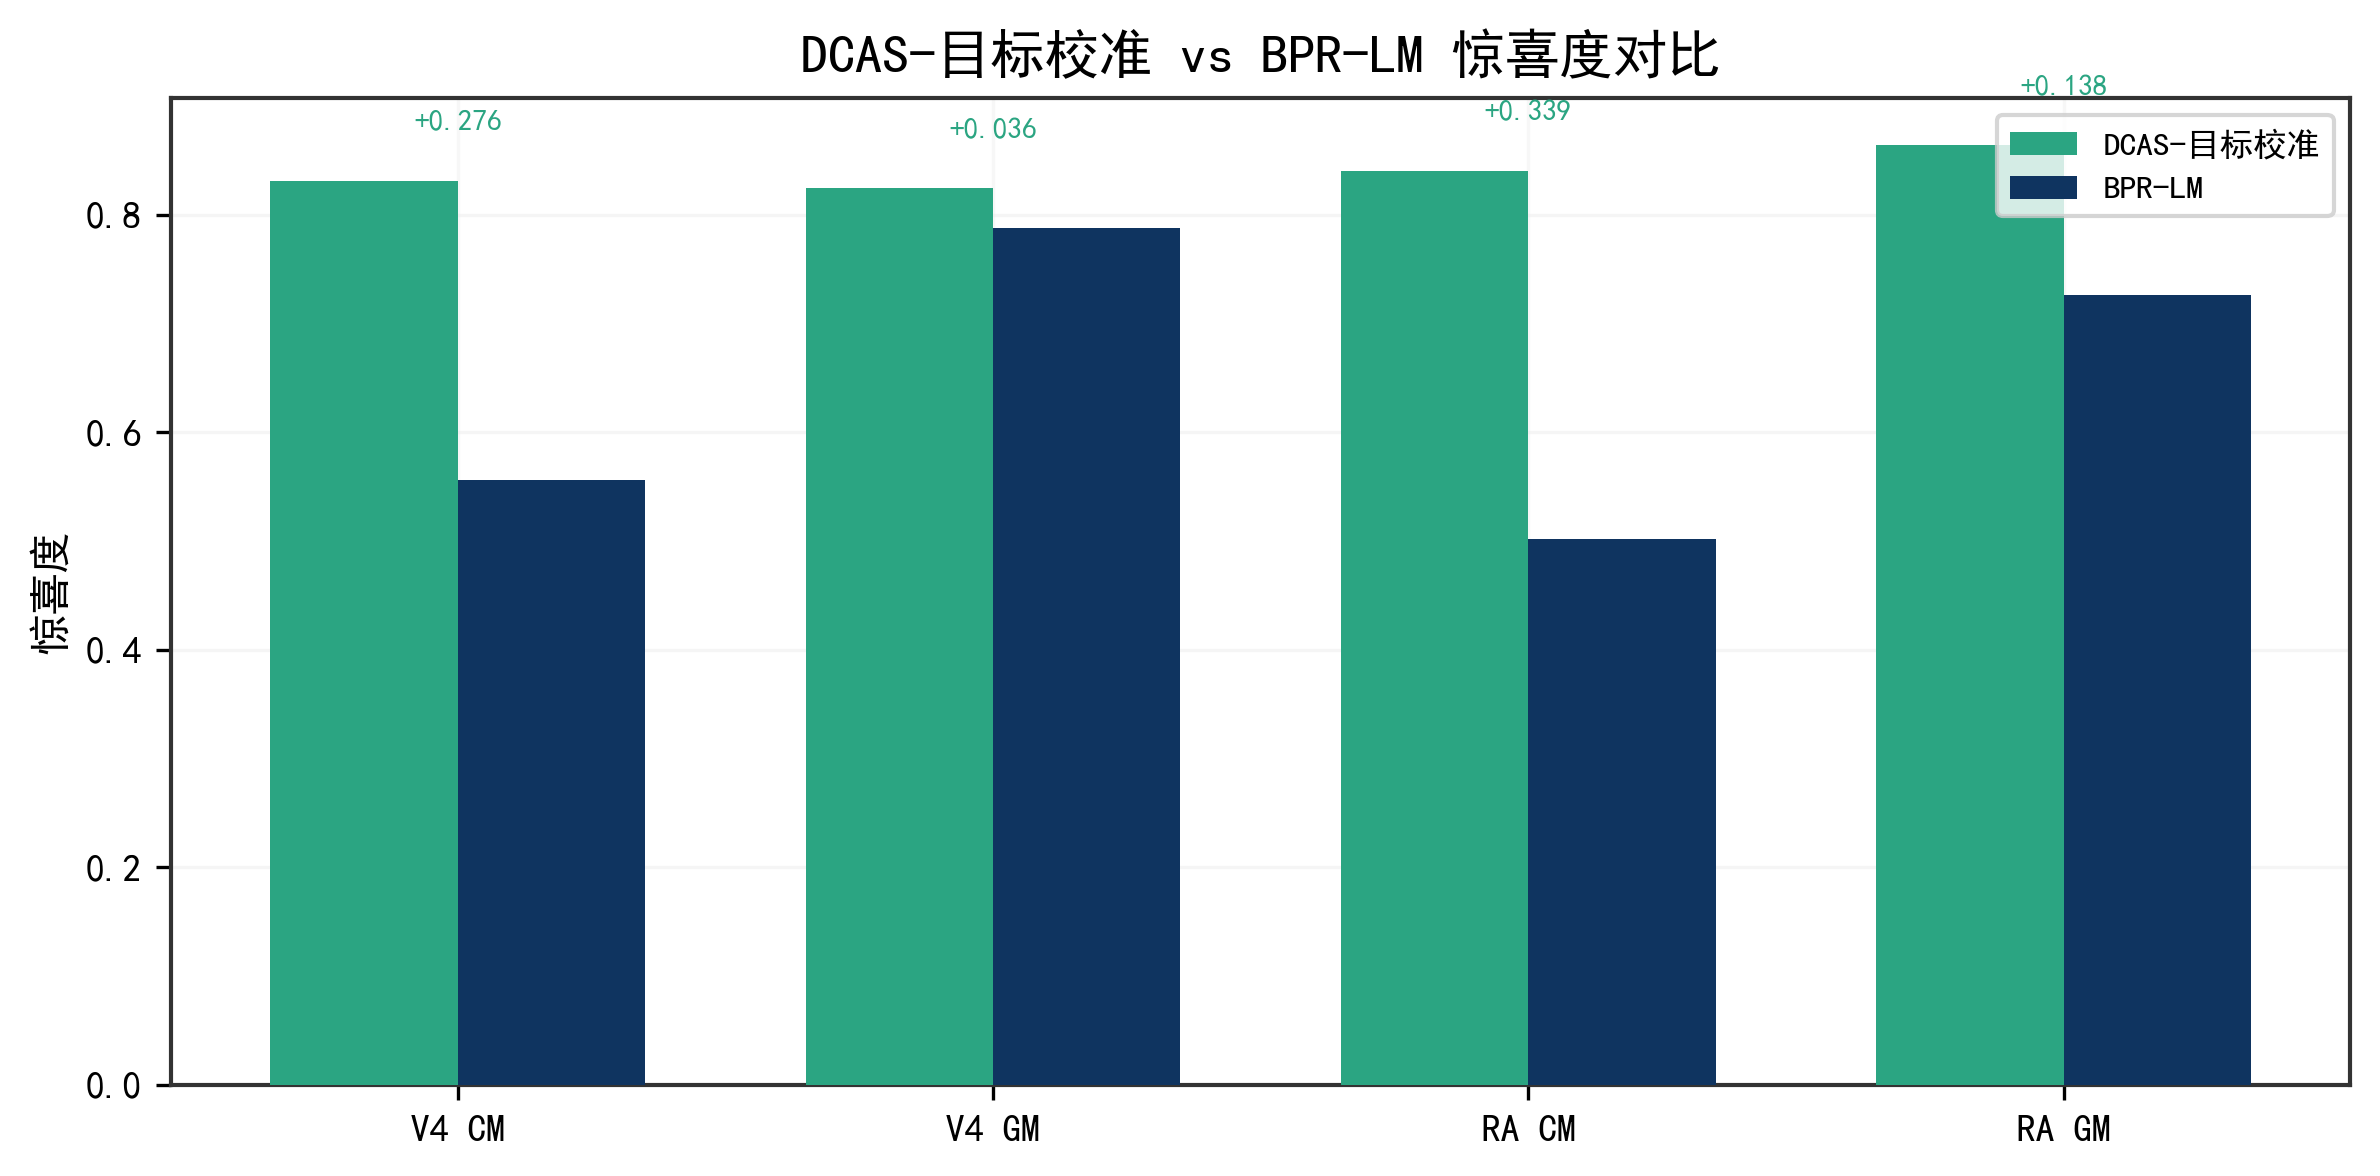

The file beside this chart, header and first rows:
基准, 增益, DCAS-目标校准, BPR-LM
V4 CM, 0.2757, 0.8316, 0.5558
V4 GM, 0.03613, 0.8245, 0.7884
RA CM, 0.3388, 0.8406, 0.5018
RA GM, 0.1375, 0.8642, 0.7267
